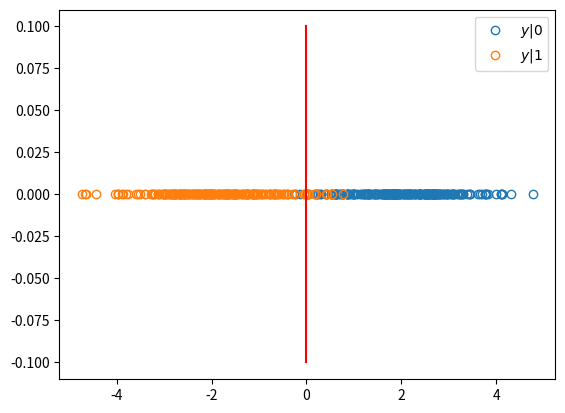

Reproduce this figure in Python. (Note: this script raises an exception after producing the figure.)
import numpy as np
import scipy.special as sp
import matplotlib.pyplot as plt


num_samples= 500
x_var = np.random.binomial(1, 0.5, num_samples)*2-1
n_var = np.random.normal(0, 1, num_samples)
A_db = 3
A = 10**(0.1*A_db)
y_var = A*x_var + n_var

x0 = np.extract(x_var==1, x_var)
x1 = np.extract(x_var==-1, x_var)
n0 = np.extract(x_var==1, n_var)
n1 = np.extract(x_var==-1, n_var)
y0 = A*x0 + n0
y1 = A*x1 + n1

plt.plot(y0, np.zeros(y0.shape[0]), 'o', mfc='none')
plt.plot(y1, np.zeros(y1.shape[0]), 'o', mfc='none')
plt.plot(np.zeros(10), np.linspace(-0.1,0.1,10), color="red")
plt.legend(["$y|0$","$y|1$"])

plt.savefig('../figs/bpsk_scatter.pdf')
plt.savefig('../figs/bpsk_scatter.png')
plt.show()
